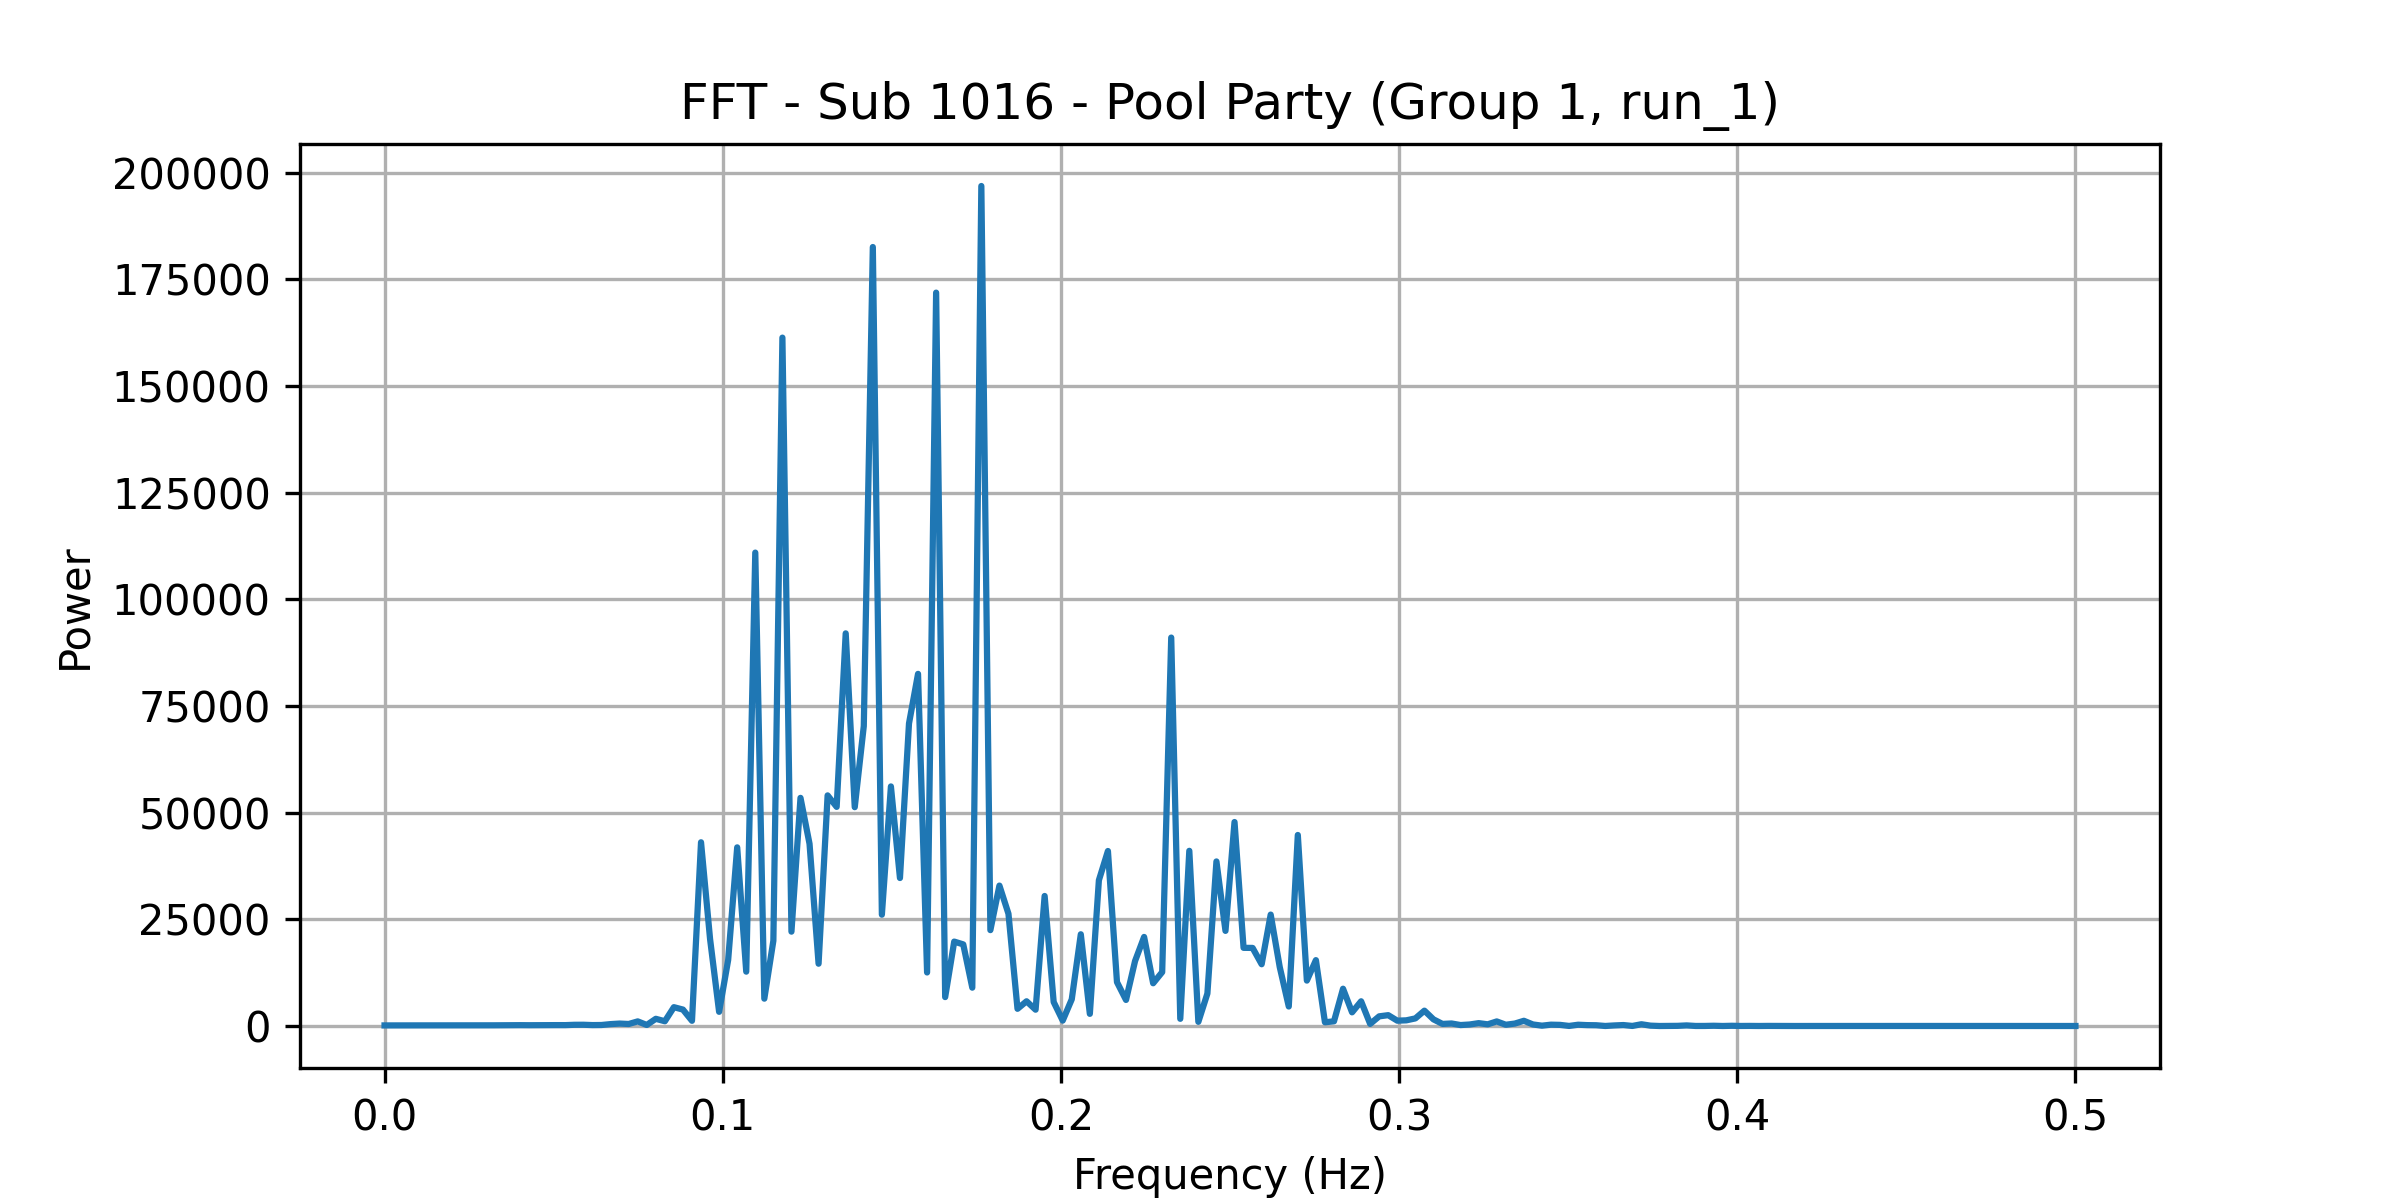

The file beside this chart, header and first rows:
frequency, power
0.0, 136.8
0.002674, 144.2
0.005348, 142.1
0.008021, 150.5
0.0107, 145.9
0.01337, 145.6
0.01604, 147.7
0.01872, 134.2
0.02139, 167.4
0.02406, 157.5
0.02674, 161
0.02941, 151.8
0.03209, 160.1
0.03476, 173
0.03743, 188.1
0.04011, 195.1
0.04278, 181.1
0.04545, 193.7
0.04813, 194.6
0.0508, 208.2
0.05348, 205
0.05615, 281.8
0.05882, 290.9
0.0615, 213.1
0.06417, 234.4
0.06684, 443.7
0.06952, 570.2
0.07219, 469
0.07487, 1079
0.07754, 242.1
0.08021, 1685
0.08289, 1112
0.08556, 4409
0.08824, 3849
0.09091, 1220
0.09358, 43053
0.09626, 20384
0.09893, 3324
0.1016, 15456
0.1043, 41859
0.107, 12737
0.1096, 110931
0.1123, 6406
0.115, 19981
0.1176, 161307
0.1203, 22110
0.123, 53458
0.1257, 42699
0.1283, 14597
0.131, 54037
0.1337, 51347
0.1364, 92006
0.139, 51276
0.1417, 70283
0.1444, 182538
0.1471, 26082
0.1497, 56137
0.1524, 34676
0.1551, 70890
0.1578, 82512
... 128 more rows
